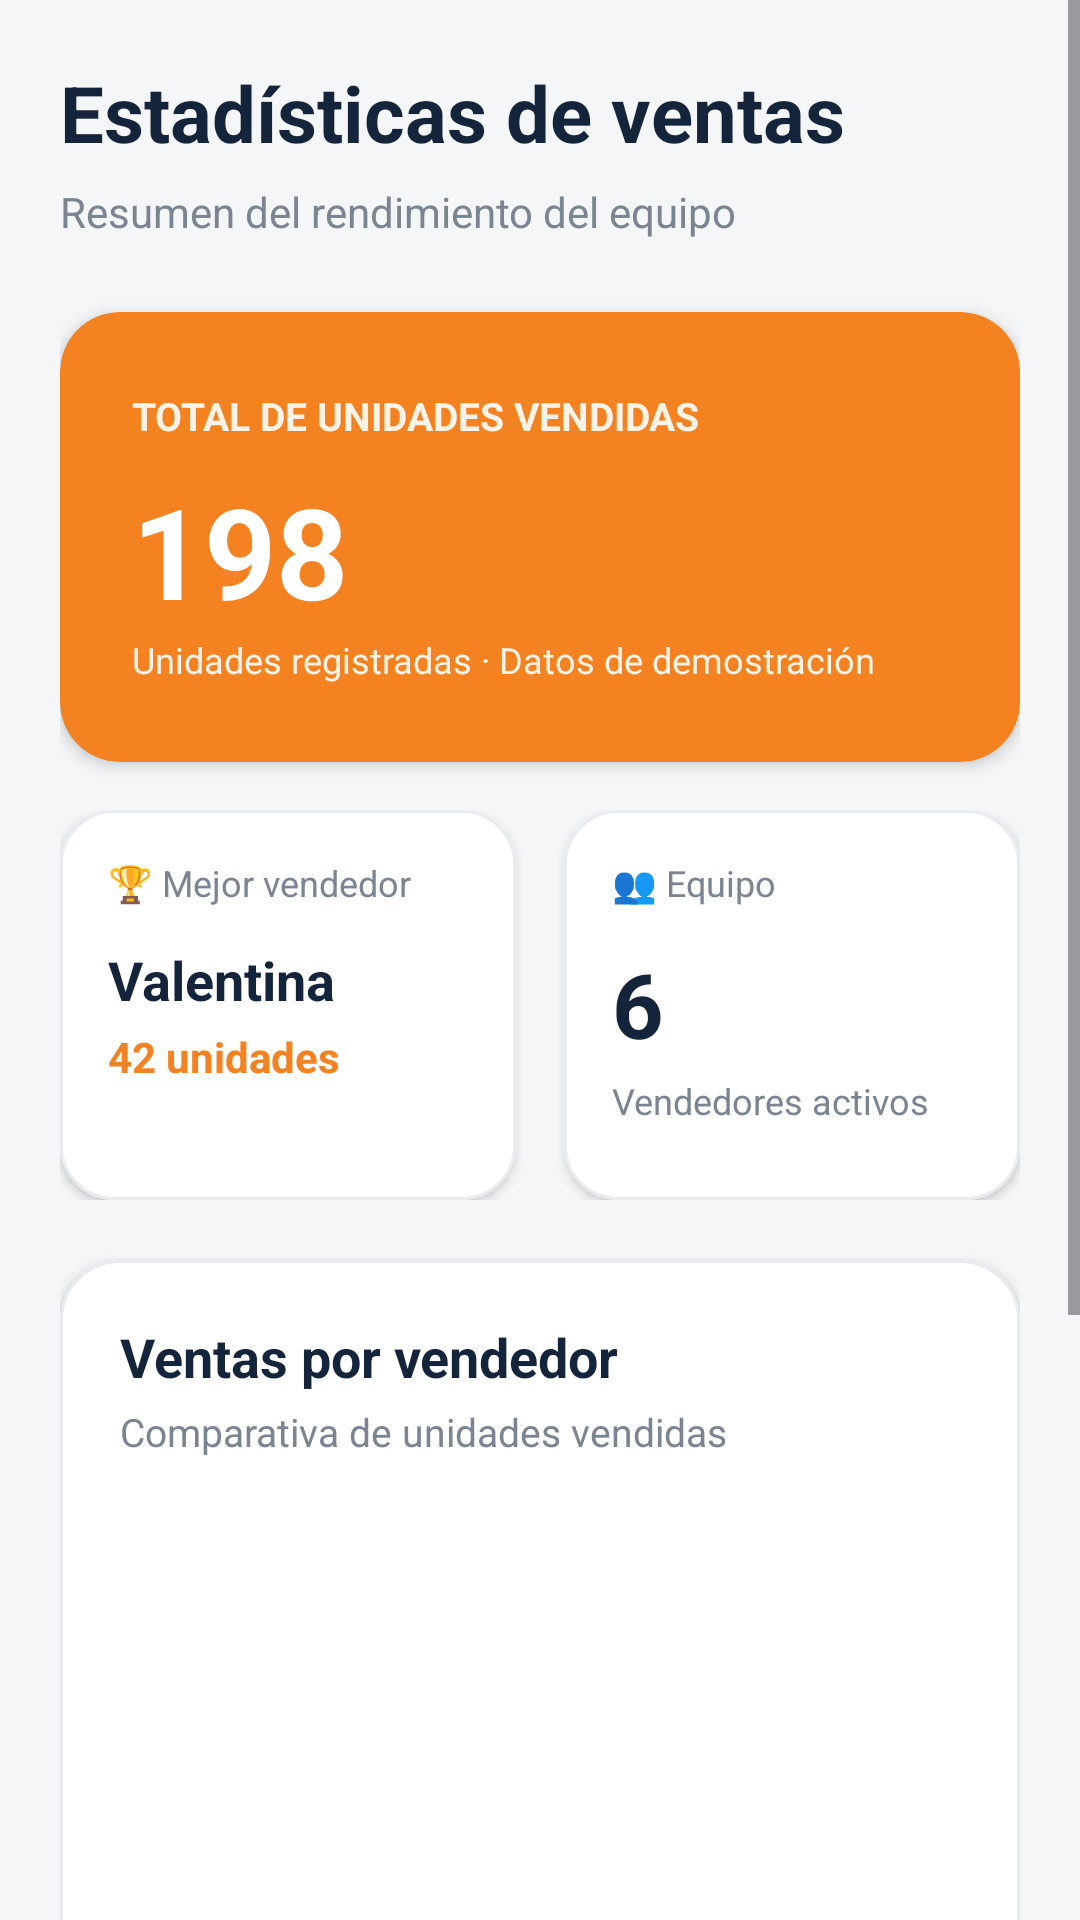

This screen was rendered from an Android layout file. Write that file and the resources it references.
<!-- AndroidManifest.xml: application theme Theme.Javier_Parada_HERPM1305_23 -->
<!-- res/layout/activity_ventas.xml -->
<?xml version="1.0" encoding="utf-8"?>
<ScrollView xmlns:android="http://schemas.android.com/apk/res/android"
    xmlns:app="http://schemas.android.com/apk/res-auto"
    android:layout_width="match_parent"
    android:layout_height="match_parent"
    android:background="#F5F6F8"
    android:fillViewport="true">

    <LinearLayout
        android:layout_width="match_parent"
        android:layout_height="wrap_content"
        android:orientation="vertical"
        android:padding="20dp">

        
        <TextView
            android:layout_width="match_parent"
            android:layout_height="wrap_content"
            android:text="Estadísticas de ventas"
            android:textColor="#14243B"
            android:textSize="26sp"
            android:textStyle="bold" />

        <TextView
            android:layout_width="match_parent"
            android:layout_height="wrap_content"
            android:layout_marginTop="6dp"
            android:text="Resumen del rendimiento del equipo"
            android:textColor="#7B8491"
            android:textSize="14sp" />

        
        <com.google.android.material.card.MaterialCardView
            android:layout_width="match_parent"
            android:layout_height="150dp"
            android:layout_marginTop="24dp"
            app:cardBackgroundColor="#F58220"
            app:cardCornerRadius="20dp"
            app:cardElevation="3dp"
            app:strokeWidth="0dp">

            <LinearLayout
                android:layout_width="match_parent"
                android:layout_height="match_parent"
                android:orientation="vertical"
                android:gravity="center_vertical"
                android:padding="24dp">

                <TextView
                    android:layout_width="wrap_content"
                    android:layout_height="wrap_content"
                    android:text="TOTAL DE UNIDADES VENDIDAS"
                    android:textColor="#FFF3E8"
                    android:textSize="13sp"
                    android:textStyle="bold" />

                <TextView
                    android:id="@+id/txtTotalVentas"
                    android:layout_width="wrap_content"
                    android:layout_height="wrap_content"
                    android:layout_marginTop="8dp"
                    android:text="198"
                    android:textColor="#FFFFFF"
                    android:textSize="42sp"
                    android:textStyle="bold" />

                <TextView
                    android:layout_width="wrap_content"
                    android:layout_height="wrap_content"
                    android:text="Unidades registradas · Datos de demostración"
                    android:textColor="#FFF3E8"
                    android:textSize="12sp" />

            </LinearLayout>
        </com.google.android.material.card.MaterialCardView>

        
        <LinearLayout
            android:layout_width="match_parent"
            android:layout_height="wrap_content"
            android:layout_marginTop="16dp"
            android:orientation="horizontal">

            
            <com.google.android.material.card.MaterialCardView
                android:layout_width="0dp"
                android:layout_height="130dp"
                android:layout_weight="1"
                android:layout_marginEnd="8dp"
                app:cardBackgroundColor="#FFFFFF"
                app:cardCornerRadius="18dp"
                app:cardElevation="2dp"
                app:strokeColor="#E9EBEF"
                app:strokeWidth="1dp">

                <LinearLayout
                    android:layout_width="match_parent"
                    android:layout_height="match_parent"
                    android:orientation="vertical"
                    android:padding="16dp">

                    <TextView
                        android:layout_width="wrap_content"
                        android:layout_height="wrap_content"
                        android:text="🏆 Mejor vendedor"
                        android:textColor="#7B8491"
                        android:textSize="12sp" />

                    <TextView
                        android:id="@+id/txtMejorVendedor"
                        android:layout_width="match_parent"
                        android:layout_height="wrap_content"
                        android:layout_marginTop="12dp"
                        android:text="Valentina"
                        android:textColor="#14243B"
                        android:textSize="18sp"
                        android:textStyle="bold" />

                    <TextView
                        android:id="@+id/txtVentasMejorVendedor"
                        android:layout_width="wrap_content"
                        android:layout_height="wrap_content"
                        android:layout_marginTop="4dp"
                        android:text="42 unidades"
                        android:textColor="#F58220"
                        android:textSize="14sp"
                        android:textStyle="bold" />

                </LinearLayout>
            </com.google.android.material.card.MaterialCardView>

            
            <com.google.android.material.card.MaterialCardView
                android:layout_width="0dp"
                android:layout_height="130dp"
                android:layout_weight="1"
                android:layout_marginStart="8dp"
                app:cardBackgroundColor="#FFFFFF"
                app:cardCornerRadius="18dp"
                app:cardElevation="2dp"
                app:strokeColor="#E9EBEF"
                app:strokeWidth="1dp">

                <LinearLayout
                    android:layout_width="match_parent"
                    android:layout_height="match_parent"
                    android:orientation="vertical"
                    android:padding="16dp">

                    <TextView
                        android:layout_width="wrap_content"
                        android:layout_height="wrap_content"
                        android:text="👥 Equipo"
                        android:textColor="#7B8491"
                        android:textSize="12sp" />

                    <TextView
                        android:id="@+id/txtTotalVendedores"
                        android:layout_width="wrap_content"
                        android:layout_height="wrap_content"
                        android:layout_marginTop="12dp"
                        android:text="6"
                        android:textColor="#14243B"
                        android:textSize="30sp"
                        android:textStyle="bold" />

                    <TextView
                        android:layout_width="wrap_content"
                        android:layout_height="wrap_content"
                        android:layout_marginTop="4dp"
                        android:text="Vendedores activos"
                        android:textColor="#7B8491"
                        android:textSize="12sp" />

                </LinearLayout>
            </com.google.android.material.card.MaterialCardView>

        </LinearLayout>

        
        <com.google.android.material.card.MaterialCardView
            android:id="@+id/cardGraficoVentas"
            android:layout_width="match_parent"
            android:layout_height="wrap_content"
            android:layout_marginTop="20dp"
            app:cardBackgroundColor="#FFFFFF"
            app:cardCornerRadius="20dp"
            app:cardElevation="2dp"
            app:strokeColor="#E9EBEF"
            app:strokeWidth="1dp">

            <LinearLayout
                android:layout_width="match_parent"
                android:layout_height="wrap_content"
                android:orientation="vertical"
                android:padding="20dp">

                <TextView
                    android:layout_width="match_parent"
                    android:layout_height="wrap_content"
                    android:text="Ventas por vendedor"
                    android:textColor="#14243B"
                    android:textSize="18sp"
                    android:textStyle="bold" />

                <TextView
                    android:layout_width="match_parent"
                    android:layout_height="wrap_content"
                    android:layout_marginTop="4dp"
                    android:text="Comparativa de unidades vendidas"
                    android:textColor="#7B8491"
                    android:textSize="13sp" />

                
                <FrameLayout
                    android:id="@+id/chartContainer"
                    android:layout_width="match_parent"
                    android:layout_height="340dp"
                    android:layout_marginTop="16dp">

                    <TextView
                        android:id="@+id/txtGraficoPlaceholder"
                        android:layout_width="match_parent"
                        android:layout_height="match_parent"
                        android:gravity="center"
                        android:text="Gráfico de ventas"
                        android:textColor="#B0B7C1"
                        android:textSize="14sp" />

                </FrameLayout>

            </LinearLayout>
        </com.google.android.material.card.MaterialCardView>

        
        <TextView
            android:layout_width="match_parent"
            android:layout_height="wrap_content"
            android:layout_marginTop="20dp"
            android:layout_marginBottom="16dp"
            android:gravity="center"
            android:text="My Retail · Panel de rendimiento"
            android:textColor="#9AA2AD"
            android:textSize="12sp" />

    </LinearLayout>

</ScrollView>
<!-- resources referenced by this layout -->
<resources>
  <style name="Theme.Javier_Parada_HERPM1305_23" parent="Base.Theme.Javier_Parada_HERPM1305_23" />
  <style name="Base.Theme.Javier_Parada_HERPM1305_23" parent="Theme.Material3.Light.NoActionBar">
  
          
          <item name="colorPrimary">@color/myretail_navy</item>
          <item name="colorSecondary">@color/myretail_orange</item>
          <item name="colorTertiary">@color/myretail_gold</item>
  
          
          <item name="android:colorBackground">@color/background_main</item>
          <item name="colorSurface">@color/background_card</item>
  
          
          <item name="colorOnPrimary">@color/text_primary</item>
          <item name="colorOnSecondary">@color/text_dark</item>
          <item name="colorOnBackground">@color/text_primary</item>
          <item name="colorOnSurface">@color/text_primary</item>
  
          
          <item name="android:statusBarColor">@color/myretail_navy</item>
          <item name="android:navigationBarColor">@color/myretail_navy</item>
  
          
          <item name="android:windowLightStatusBar">false</item>
          <item name="android:windowLightNavigationBar">false</item>
  
      </style>
  <color name="myretail_navy">#14243B</color>
  <color name="myretail_orange">#F58220</color>
  <color name="myretail_gold">#E7B84B</color>
  <color name="background_main">#14243B</color>
  <color name="background_card">#20344F</color>
  <color name="text_primary">#F7F8FA</color>
  <color name="text_dark">#14243B</color>
</resources>
